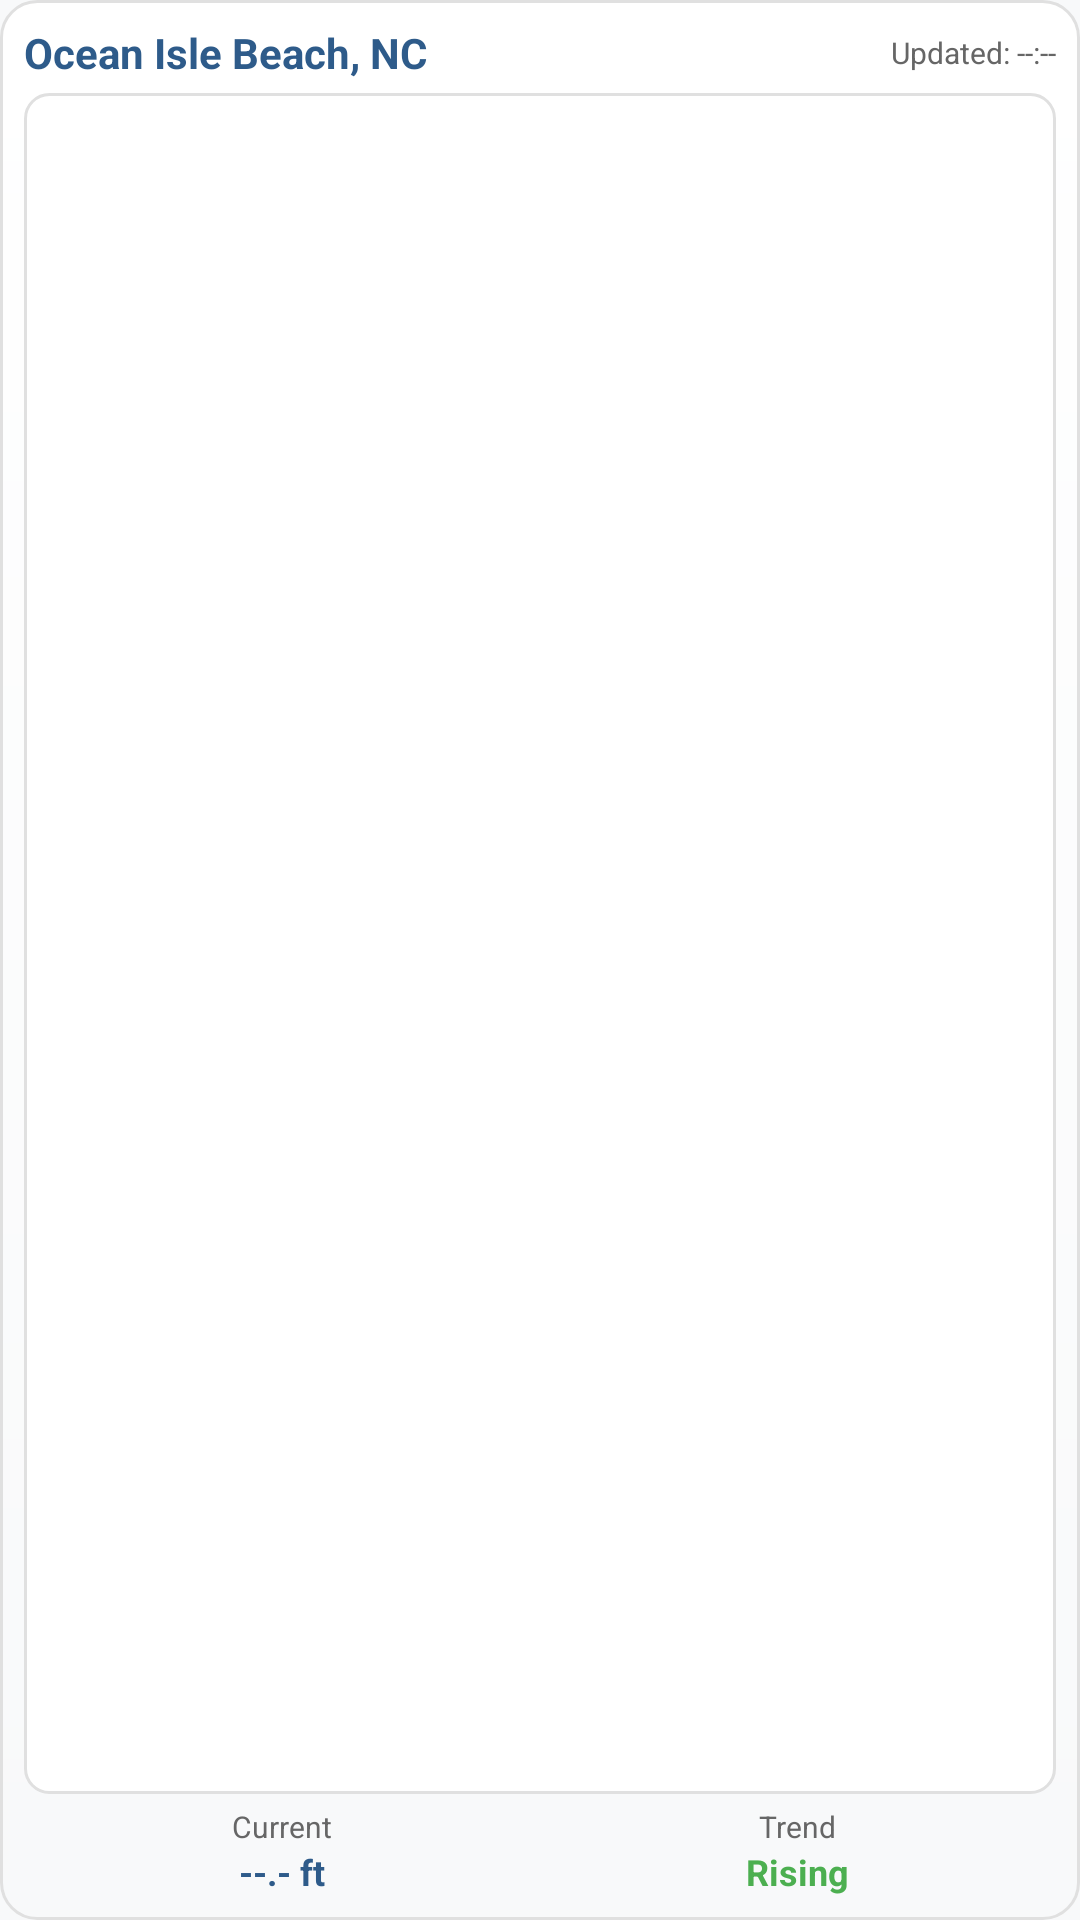

Layout XML and referenced resources for this Android screen:
<!-- AndroidManifest.xml: application theme Theme.OceanIsleTideWidget -->
<!-- res/layout/tide_widget.xml -->
<?xml version="1.0" encoding="utf-8"?>
<LinearLayout xmlns:android="http://schemas.android.com/apk/res/android"
    android:layout_width="match_parent"
    android:layout_height="match_parent"
    android:background="@drawable/widget_background"
    android:orientation="vertical"
    android:padding="8dp">

    
    <LinearLayout
        android:layout_width="match_parent"
        android:layout_height="wrap_content"
        android:orientation="horizontal"
        android:gravity="center_vertical"
        android:paddingBottom="4dp">

        <TextView
            android:id="@+id/location_text"
            android:layout_width="0dp"
            android:layout_height="wrap_content"
            android:layout_weight="1"
            android:text="Ocean Isle Beach, NC"
            android:textColor="#2E5B8A"
            android:textSize="14sp"
            android:textStyle="bold" />

        <TextView
            android:id="@+id/update_time"
            android:layout_width="wrap_content"
            android:layout_height="wrap_content"
            android:text="Updated: --:--"
            android:textColor="#666666"
            android:textSize="10sp" />

    </LinearLayout>

    
    <FrameLayout
        android:layout_width="match_parent"
        android:layout_height="0dp"
        android:layout_weight="1"
        android:background="@drawable/chart_background">

        <ImageView
            android:id="@+id/tide_wave_view"
            android:layout_width="match_parent"
            android:layout_height="match_parent"
            android:scaleType="fitXY" />

        
        <LinearLayout
            android:id="@+id/loading_overlay"
            android:layout_width="match_parent"
            android:layout_height="match_parent"
            android:background="#88FFFFFF"
            android:gravity="center"
            android:orientation="vertical"
            android:visibility="gone">

            <ProgressBar
                android:layout_width="24dp"
                android:layout_height="24dp"
                android:layout_marginBottom="8dp" />

            <TextView
                android:layout_width="wrap_content"
                android:layout_height="wrap_content"
                android:text="Loading..."
                android:textColor="#666666"
                android:textSize="12sp" />

        </LinearLayout>

    </FrameLayout>

    
    <LinearLayout
        android:layout_width="match_parent"
        android:layout_height="wrap_content"
        android:orientation="horizontal"
        android:paddingTop="4dp">

        <LinearLayout
            android:layout_width="0dp"
            android:layout_height="wrap_content"
            android:layout_weight="1"
            android:orientation="vertical"
            android:gravity="center">

            <TextView
                android:layout_width="wrap_content"
                android:layout_height="wrap_content"
                android:text="Current"
                android:textColor="#666666"
                android:textSize="10sp" />

            <TextView
                android:id="@+id/current_height"
                android:layout_width="wrap_content"
                android:layout_height="wrap_content"
                android:text="--.- ft"
                android:textColor="#2E5B8A"
                android:textSize="12sp"
                android:textStyle="bold" />

        </LinearLayout>


        <LinearLayout
            android:layout_width="0dp"
            android:layout_height="wrap_content"
            android:layout_weight="1"
            android:orientation="vertical"
            android:gravity="center">

            <TextView
                android:layout_width="wrap_content"
                android:layout_height="wrap_content"
                android:text="Trend"
                android:textColor="#666666"
                android:textSize="10sp" />

            <TextView
                android:id="@+id/tide_trend"
                android:layout_width="wrap_content"
                android:layout_height="wrap_content"
                android:text="Rising"
                android:textColor="#4CAF50"
                android:textSize="12sp"
                android:textStyle="bold" />

        </LinearLayout>

    </LinearLayout>

</LinearLayout>
<!-- resources referenced by this layout -->
<resources>
  <!-- drawable chart_background (drawable) -->
  <?xml version="1.0" encoding="utf-8"?>
  <shape xmlns:android="http://schemas.android.com/apk/res/android"
      android:shape="rectangle">
      
      <solid android:color="#FFFFFF" />
      
      <corners android:radius="8dp" />
      
      <stroke
          android:width="1dp"
          android:color="@color/grid_line" />
          
  </shape>
  <!-- drawable widget_background (drawable) -->
  <?xml version="1.0" encoding="utf-8"?>
  <shape xmlns:android="http://schemas.android.com/apk/res/android"
      android:shape="rectangle">
      
      <solid android:color="@color/widget_background" />
      
      <corners android:radius="12dp" />
      
      <stroke
          android:width="1dp"
          android:color="@color/grid_line" />
      
      <gradient
          android:startColor="#FFFFFF"
          android:endColor="#F8F9FA"
          android:angle="270" />
          
  </shape>
  <style name="Theme.OceanIsleTideWidget" parent="Theme.MaterialComponents.DayNight.DarkActionBar">
              
              <item name="colorPrimary">@color/ocean_blue</item>
              <item name="colorPrimaryVariant">@color/deep_blue</item>
              <item name="colorOnPrimary">@color/widget_background</item>
              <item name="colorSecondary">@color/wave_light</item>
              <item name="colorSecondaryVariant">@color/wave_dark</item>
              <item name="colorOnSecondary">@color/text_primary</item>
  
              
              <item name="android:colorBackground">@color/background</item>
              <item name="colorSurface">@color/widget_background</item>
              <item name="colorOnSurface">@color/text_primary</item>
  
              
              <item name="android:statusBarColor" tools:targetApi="l">?attr/colorPrimaryVariant</item>
          </style>
  <color name="grid_line">#E0E0E0</color>
  <color name="widget_background">#FFFFFF</color>
  <color name="ocean_blue">#4A90E2</color>
  <color name="deep_blue">#2E5B8A</color>
  <color name="wave_light">#87CEEB</color>
  <color name="wave_dark">#4682B4</color>
  <color name="text_primary">#333333</color>
  <color name="background">#F8F9FA</color>
</resources>
